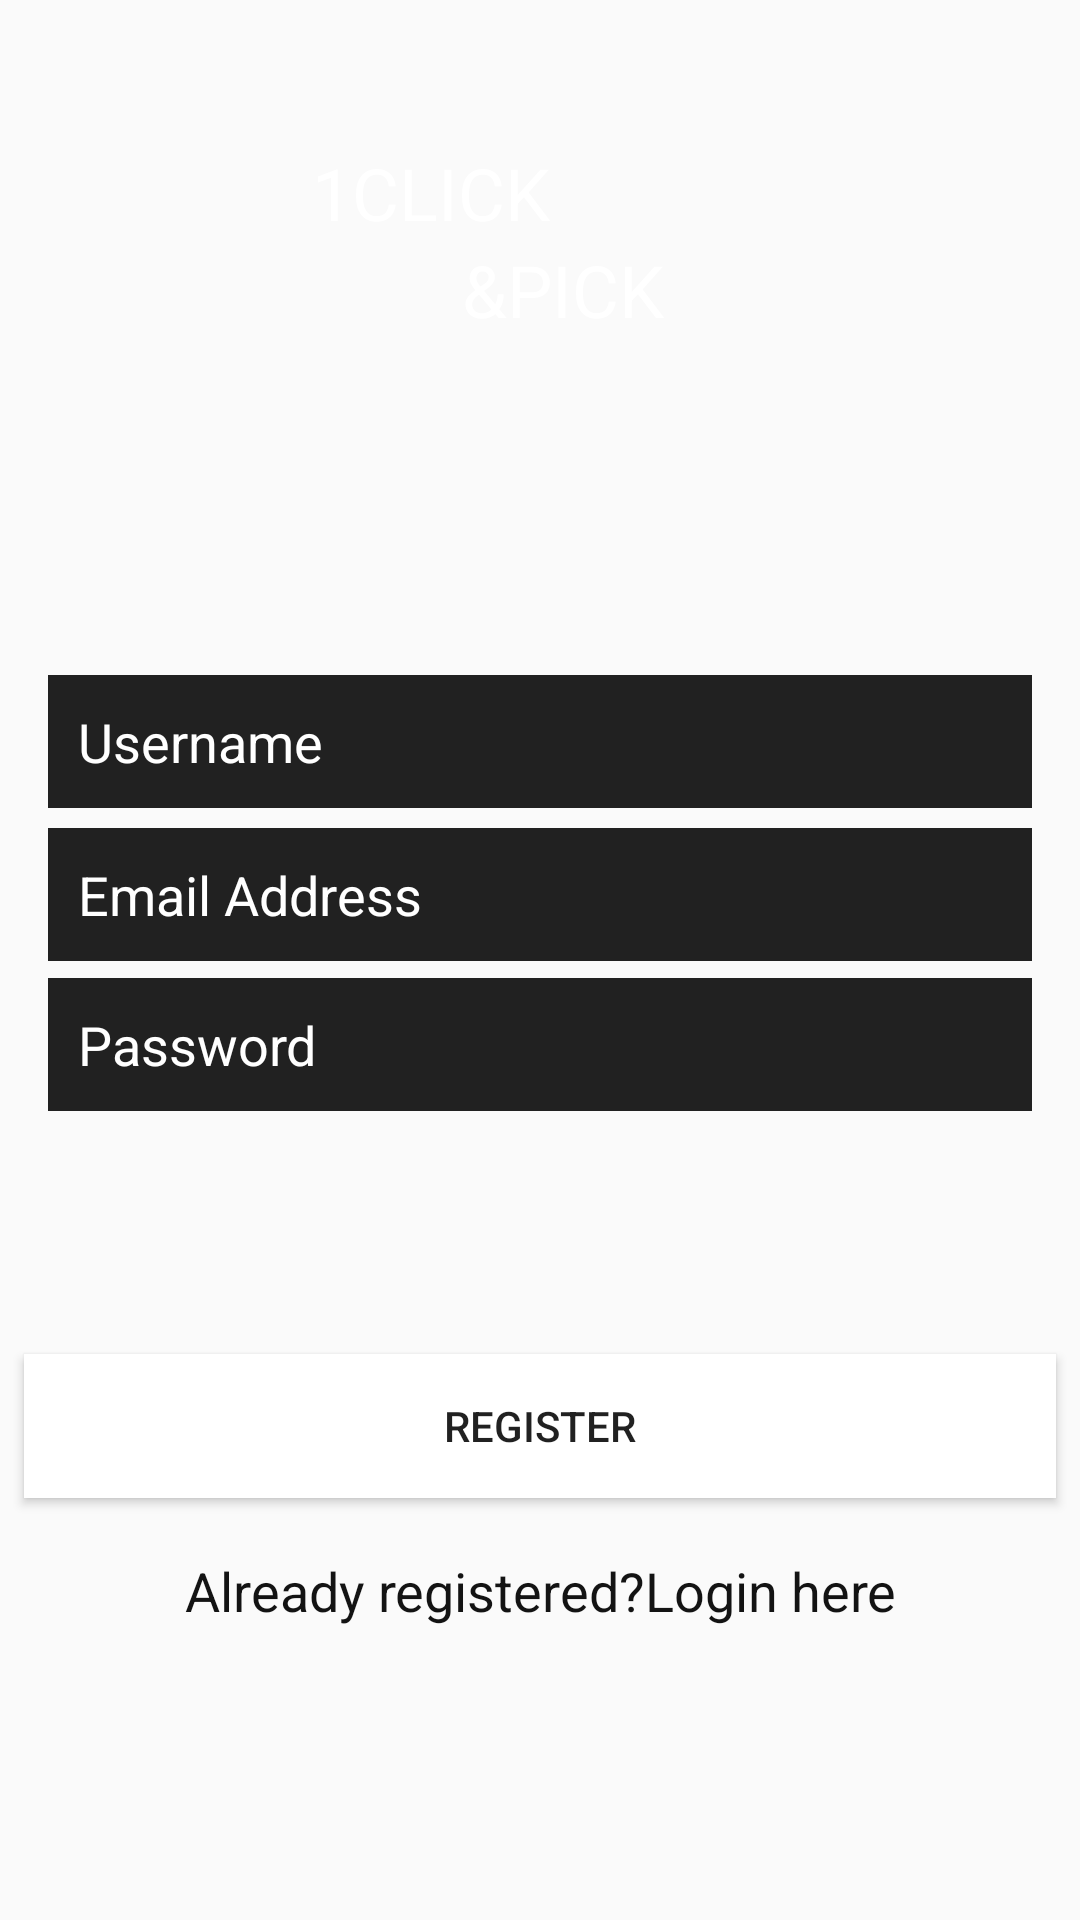

This screen was rendered from an Android layout file. Write that file and the resources it references.
<!-- AndroidManifest.xml: application theme AppTheme -->
<!-- res/layout/activity_register_user.xml -->
<?xml version="1.0" encoding="utf-8"?>
<androidx.constraintlayout.widget.ConstraintLayout xmlns:android="http://schemas.android.com/apk/res/android"
    xmlns:app="http://schemas.android.com/apk/res-auto"
    xmlns:tools="http://schemas.android.com/tools"
    android:layout_width="match_parent"
    android:layout_height="match_parent"
    android:background="@drawable/registerloginbg"
    tools:context=".ui.RegisterUserActivity">

    <EditText
        android:id="@+id/fullNameR"
        android:layout_width="0dp"
        android:layout_height="wrap_content"
        android:layout_marginStart="16dp"
        android:layout_marginEnd="16dp"
        android:background="@color/black"
        android:ems="10"
        android:hint="Username"
        android:inputType="textPersonName"
        android:padding="10dp"
        android:textColor="#FFFFFF"
        android:textColorHint="#FFFFFF"
        app:layout_constraintBottom_toBottomOf="parent"
        app:layout_constraintEnd_toEndOf="parent"
        app:layout_constraintHorizontal_bias="1.0"
        app:layout_constraintStart_toStartOf="parent"
        app:layout_constraintTop_toTopOf="parent"
        app:layout_constraintVertical_bias="0.378" />

    <EditText
        android:id="@+id/emailAddressR"
        android:layout_width="0dp"
        android:layout_height="wrap_content"
        android:layout_marginStart="16dp"
        android:layout_marginEnd="16dp"
        android:background="@color/black"
        android:ems="10"
        android:hint="Email Address"
        android:inputType="textPersonName"
        android:padding="10dp"
        android:textColor="#FFFFFF"
        android:textColorHint="#FFFFFF"
        app:layout_constraintBottom_toBottomOf="parent"
        app:layout_constraintEnd_toEndOf="parent"
        app:layout_constraintStart_toStartOf="parent"
        app:layout_constraintTop_toBottomOf="@+id/fullNameR"
        app:layout_constraintVertical_bias="0.01999998" />

    <EditText
        android:id="@+id/userPasswordR"
        android:layout_width="0dp"
        android:layout_height="wrap_content"
        android:layout_marginStart="16dp"
        android:layout_marginEnd="16dp"
        android:background="@color/black"
        android:ems="10"
        android:hint="Password"
        android:inputType="textPassword"
        android:padding="10dp"
        android:textColor="#FFFFFF"
        android:textColorHint="#FFFFFF"
        app:layout_constraintBottom_toBottomOf="parent"
        app:layout_constraintEnd_toEndOf="parent"
        app:layout_constraintStart_toStartOf="parent"
        app:layout_constraintTop_toBottomOf="@+id/emailAddressR"
        app:layout_constraintVertical_bias="0.01999998" />

    <Button
        android:id="@+id/registerBtn"
        android:layout_width="0dp"
        android:layout_height="wrap_content"
        android:layout_marginStart="8dp"
        android:layout_marginTop="70dp"
        android:layout_marginEnd="8dp"
        android:background="@color/design_default_color_on_primary"
        android:text="Register"
        app:layout_constraintBottom_toBottomOf="parent"
        app:layout_constraintEnd_toEndOf="parent"
        app:layout_constraintHorizontal_bias="0.0"
        app:layout_constraintStart_toStartOf="parent"
        app:layout_constraintTop_toBottomOf="@+id/userPasswordR"
        app:layout_constraintVertical_bias="0.072" />

    <TextView
        android:id="@+id/goToRegister"
        android:layout_width="wrap_content"
        android:layout_height="wrap_content"
        android:text="Already registered?Login here"
        android:textColor="#131313"
        android:textSize="18sp"
        app:layout_constraintBottom_toBottomOf="parent"
        app:layout_constraintEnd_toEndOf="parent"
        app:layout_constraintStart_toStartOf="parent"
        app:layout_constraintTop_toBottomOf="@+id/registerBtn"
        app:layout_constraintVertical_bias="0.16" />

    <ProgressBar
        android:id="@+id/progressBarRegister"
        style="?android:attr/progressBarStyle"
        android:layout_width="wrap_content"
        android:layout_height="wrap_content"
        android:layout_marginTop="8dp"
        android:visibility="invisible"
        app:layout_constraintBottom_toBottomOf="parent"
        app:layout_constraintEnd_toEndOf="parent"
        app:layout_constraintHorizontal_bias="0.498"
        app:layout_constraintStart_toStartOf="parent"
        app:layout_constraintTop_toBottomOf="@+id/goToRegister"
        app:layout_constraintVertical_bias="0.0" />

    <TextView
        android:id="@+id/RegisterUpperTitle"
        android:layout_width="wrap_content"
        android:layout_height="wrap_content"
        android:layout_marginTop="48dp"
        android:text="1CLICK"
        android:textColor="#FFFFFF"
        android:textSize="24sp"
        app:layout_constraintEnd_toEndOf="parent"
        app:layout_constraintHorizontal_bias="0.371"
        app:layout_constraintStart_toStartOf="parent"
        app:layout_constraintTop_toTopOf="parent" />

    <TextView
        android:id="@+id/RegisterLowerTitle"
        android:layout_width="wrap_content"
        android:layout_height="wrap_content"
        android:text="@string/pick"
        android:textColor="#FFFFFF"
        android:textSize="24sp"
        app:layout_constraintEnd_toEndOf="parent"
        app:layout_constraintHorizontal_bias="0.526"
        app:layout_constraintStart_toStartOf="parent"
        app:layout_constraintTop_toBottomOf="@+id/RegisterUpperTitle" />
</androidx.constraintlayout.widget.ConstraintLayout>
<!-- resources referenced by this layout -->
<resources>
  <color name="black">#212121</color>
  <string name="pick">&amp;PICK</string>
  <style name="AppTheme" parent="Theme.AppCompat.Light.DarkActionBar">
          
          <item name="colorPrimary">@color/endColor</item>
      </style>
  <color name="endColor">#ef6c00</color>
</resources>
